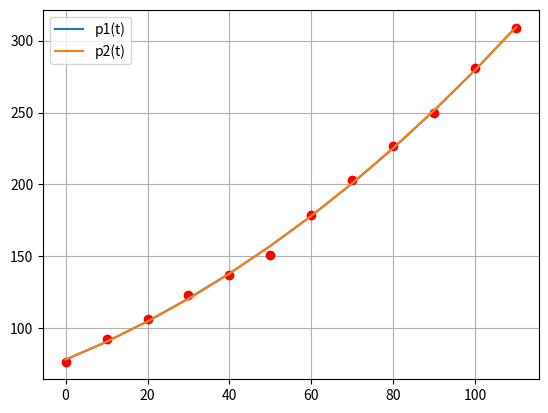

Write Python code to recreate this figure.
import numpy as np
import matplotlib.pyplot as plt

# aufgabe a

# datenpunkte die angenähert werden sollen
t = np.array([0,10,20,30,40,50,60,70,80,90,100,110],dtype=float)
y = np.array([76,92,106,123,137,151,179,203,227,250,281,309],dtype=float)

# ansatzfunktionen
def p1(t,lam):
    return lam[0]*t**3+lam[1]*t**2+lam[2]*t+lam[3]
def p2(t,lam):
    return lam[0]*t**2+lam[1]*t+lam[2]

# lösung für p1
basicFunctionsCount = 4
A = np.zeros((len(t), basicFunctionsCount))
A[:,0] = t**3
A[:,1] = t**2
A[:,2] = t
A[:,3] = 1
Q,R = np.linalg.qr(A)
lam_p1 = np.linalg.solve(R,np.matmul(Q.T, y))
print('Resultat lam für p1(t): \n', lam_p1)

# lösung für p2
basicFunctionsCount = 3
A = np.zeros((len(t), basicFunctionsCount))
A[:,0] = t**2
A[:,1] = t
A[:,2] = 1
Q,R = np.linalg.qr(A)
lam_p2 = np.linalg.solve(R,np.matmul(Q.T, y))
print('Resultat lam für p2(t): \n', lam_p2)

plt.plot(t,y,'ro')
plt.plot(t,p1(t,lam_p1),label='p1(t)')
plt.plot(t,p2(t,lam_p2),label='p2(t)')
plt.legend()
plt.grid()
plt.show()

# aufgabe b
e_p1 = np.linalg.norm(np.abs(y-p1(t,lam_p1)),2)**2
e_p2 = np.linalg.norm(np.abs(y-p2(t,lam_p2)),2)**2

print()
print('E(p1()):', e_p1)
print('E(p2()):', e_p2)

'''
Das Fehlerfunktional für p1 ist besser als das von p2.
'''